Run: headless pygame with SDL's dummy video driver; simulated clock (each Clock.tick advances the game by its frame time, no real sleeping); random seed 0; keys injected as events and as key.get_pressed() state; no mouse input.
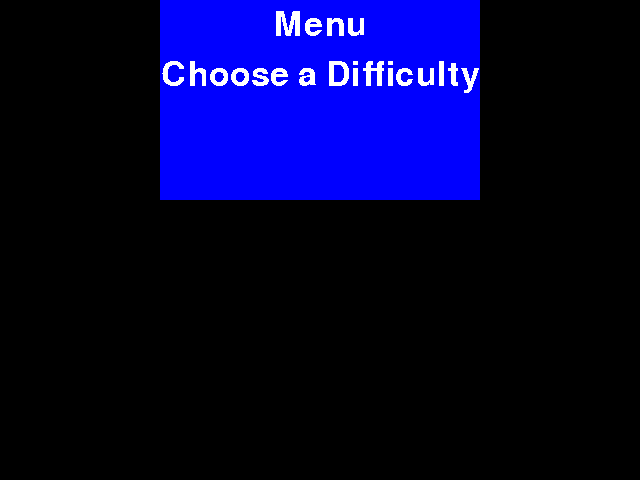
Frame 1 of 4 · flips 1–60 · no input
Frame 2 of 4 · flips 61–180 · tapped SPACE, RETURN · held RIGHT (→), D · screen unchanged from frame 1, image omitted
Frame 3 of 4 · flips 181–300 · held DOWN (↓), S · screen unchanged from frame 2, image omitted
Frame 4 of 4 · flips 301–420 · held LEFT (←), A, UP (↑), W · screen unchanged from frame 3, image omitted

The pygame program that drew these frames:

import pygame
import sys 
 
pygame.init()

pygame.display.set_caption('JumpSolve Menu')
screen = pygame.display.set_mode((640,480))

clock = pygame.time.Clock()

test_font = pygame.font.Font(None,50)

test_surface = pygame.Surface((320,200))
test_surface.fill('blue')

menu_text = test_font.render("Menu", False, "White")
difficulty_text = test_font.render("Choose a Difficulty", False, "White")

menu_rect = menu_text.get_rect(center=(640 // 2,25))
difficulty_rect = difficulty_text.get_rect(center=(640 // 2, 75))


while True:
    for event in pygame.event.get():
        if event.type == pygame.QUIT:
           pygame.quit()
           sys.exit()
       
    screen.blit(test_surface,(160,0))
    screen.blit(menu_text,menu_rect)
    screen.blit(difficulty_text,difficulty_rect)
    
    
    pygame.display.update()
    clock.tick(60)
